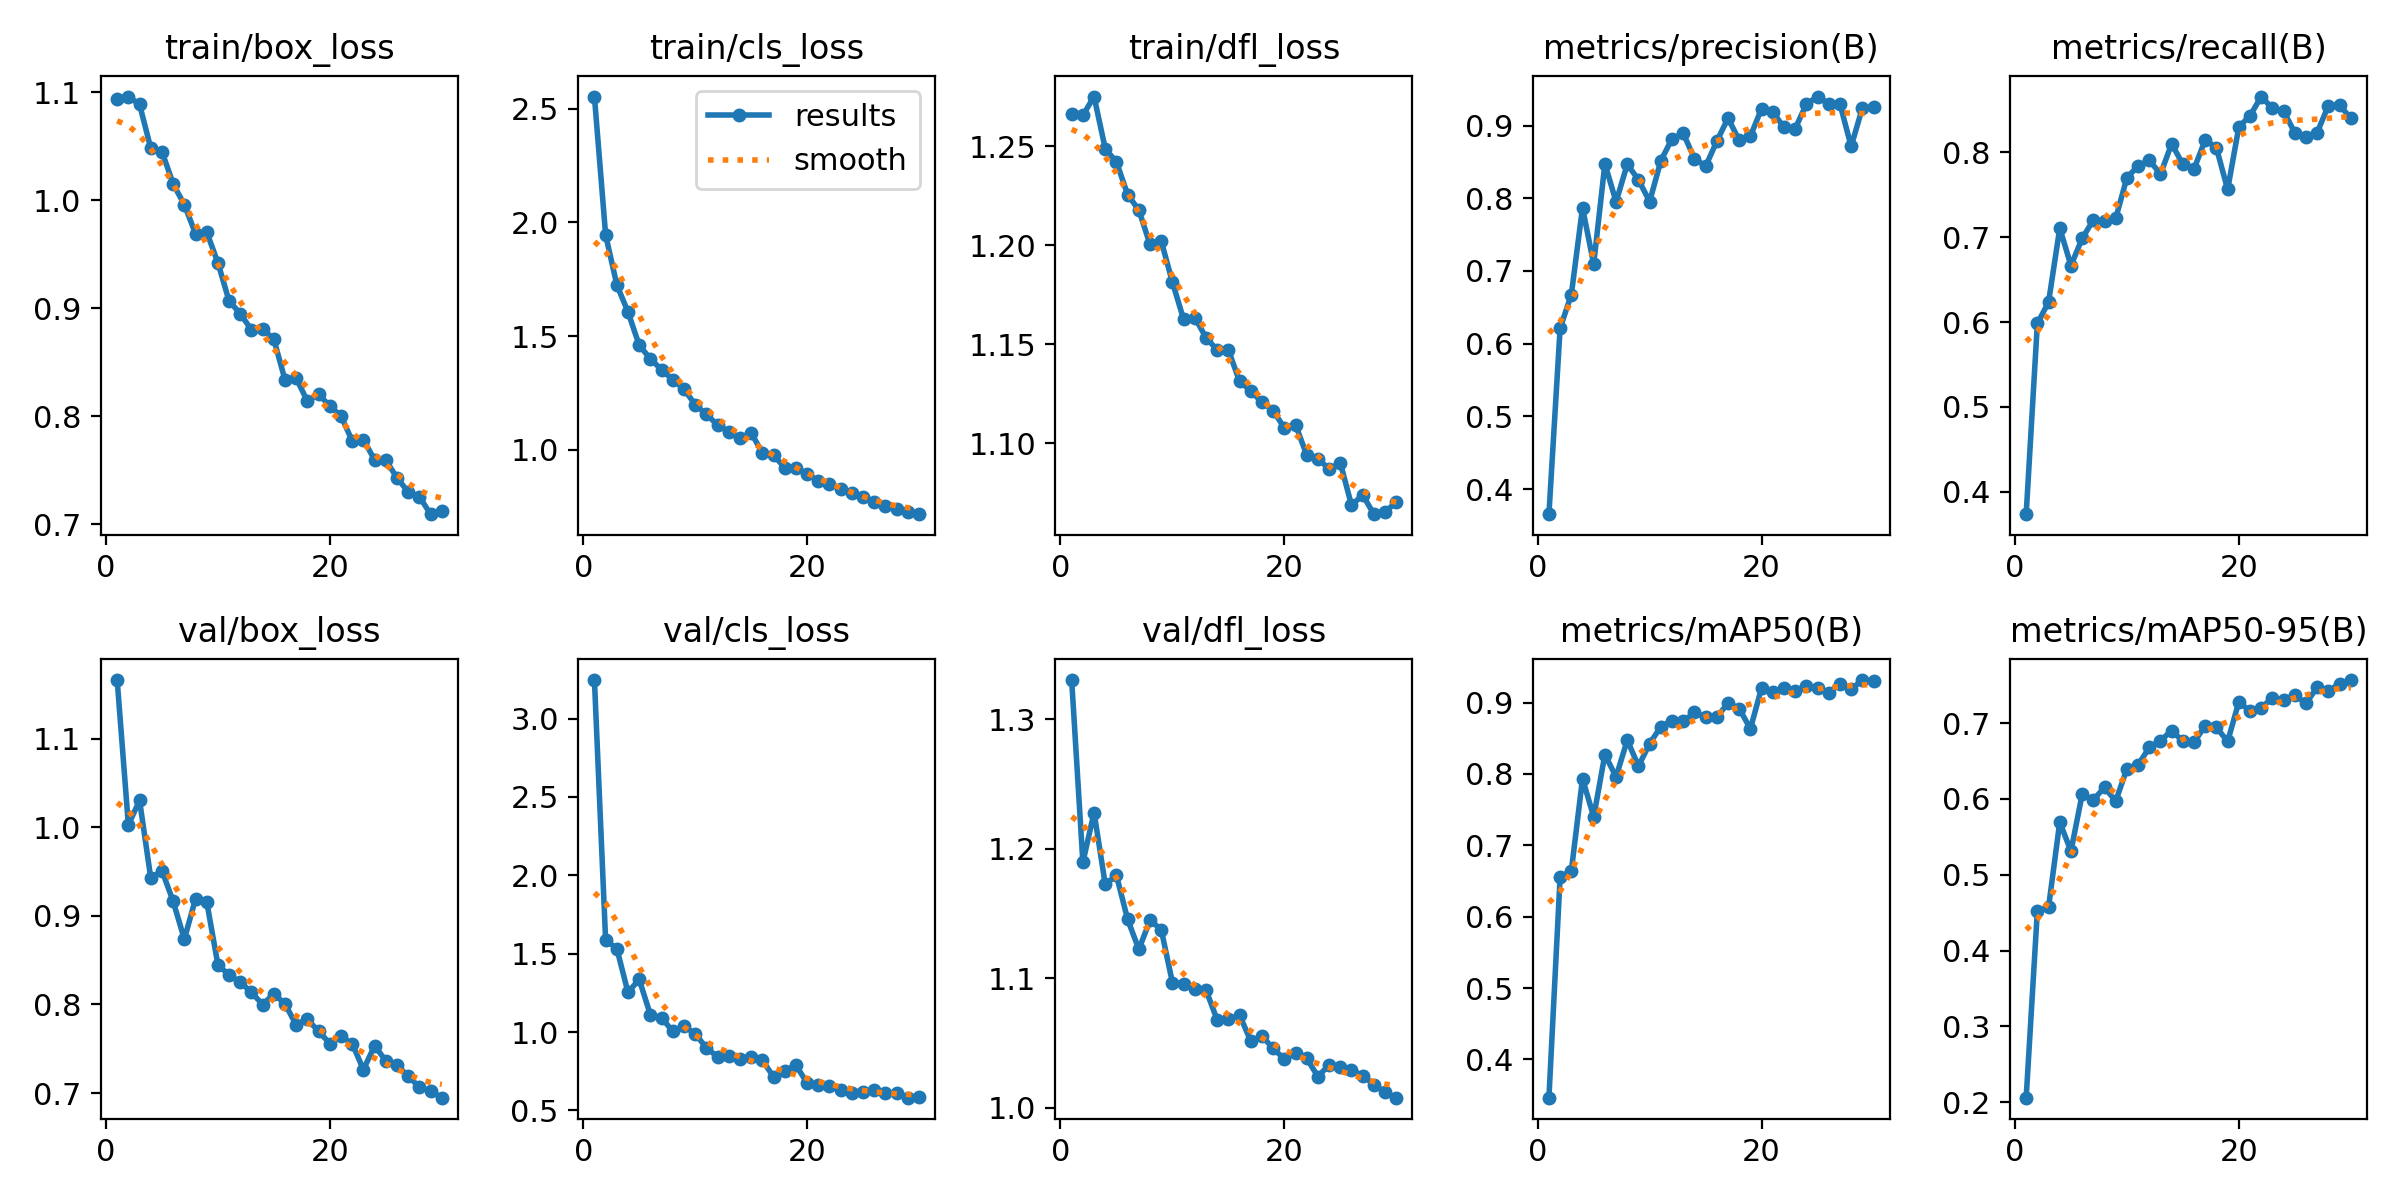

Values plotted in this chart, from the file beside it:
epoch, time, train/box_loss, train/cls_loss, train/dfl_loss, metrics/precision(B), metrics/recall(B), metrics/mAP50(B), metrics/mAP50-95(B), val/box_loss, val/cls_loss, val/dfl_loss, lr/pg0, lr/pg1, lr/pg2
1, 69.05, 1.094, 2.553, 1.266, 0.3655, 0.3739, 0.3463, 0.2061, 1.166, 3.245, 1.33, 0.0003318, 0.0003318, 0.06715
2, 137.1, 1.096, 1.945, 1.266, 0.6213, 0.5984, 0.656, 0.4524, 1.003, 1.585, 1.189, 0.0006432, 0.0006432, 0.03413
3, 203.6, 1.089, 1.725, 1.275, 0.6674, 0.6233, 0.6639, 0.4573, 1.03, 1.533, 1.228, 0.0009326, 0.0009326, 0.001084
4, 270.6, 1.048, 1.606, 1.249, 0.787, 0.7104, 0.7934, 0.5693, 0.9429, 1.252, 1.172, 0.000901, 0.000901, 0.000901
5, 336.8, 1.045, 1.459, 1.242, 0.7095, 0.6664, 0.7399, 0.5312, 0.951, 1.336, 1.179, 0.000868, 0.000868, 0.000868
6, 403, 1.015, 1.399, 1.226, 0.8473, 0.6983, 0.8272, 0.6058, 0.9166, 1.109, 1.145, 0.000835, 0.000835, 0.000835
7, 469.3, 0.9959, 1.352, 1.218, 0.7951, 0.7199, 0.7959, 0.5989, 0.8737, 1.091, 1.122, 0.000802, 0.000802, 0.000802
8, 535.9, 0.9692, 1.308, 1.2, 0.8468, 0.7186, 0.8475, 0.6151, 0.9193, 1.004, 1.145, 0.000769, 0.000769, 0.000769
9, 603.4, 0.9705, 1.266, 1.202, 0.8253, 0.7219, 0.811, 0.5971, 0.9161, 1.036, 1.138, 0.000736, 0.000736, 0.000736
10, 669.1, 0.9422, 1.198, 1.181, 0.7954, 0.77, 0.8425, 0.6397, 0.8447, 0.9892, 1.097, 0.000703, 0.000703, 0.000703
11, 735.2, 0.9067, 1.155, 1.163, 0.8516, 0.7835, 0.8664, 0.6449, 0.8333, 0.8991, 1.096, 0.00067, 0.00067, 0.00067
12, 801.8, 0.8951, 1.109, 1.163, 0.8819, 0.7903, 0.8746, 0.6678, 0.8252, 0.8421, 1.092, 0.000637, 0.000637, 0.000637
13, 868.2, 0.8799, 1.08, 1.153, 0.8893, 0.7741, 0.8737, 0.6767, 0.8135, 0.8493, 1.091, 0.000604, 0.000604, 0.000604
14, 934.6, 0.8811, 1.05, 1.147, 0.8547, 0.8098, 0.8862, 0.6901, 0.8, 0.8248, 1.068, 0.000571, 0.000571, 0.000571
15, 1002, 0.8713, 1.074, 1.147, 0.844, 0.7854, 0.8796, 0.6761, 0.812, 0.839, 1.068, 0.000538, 0.000538, 0.000538
16, 1068, 0.8335, 0.9869, 1.131, 0.8784, 0.7802, 0.8797, 0.6748, 0.8006, 0.8197, 1.072, 0.000505, 0.000505, 0.000505
17, 1135, 0.8351, 0.976, 1.126, 0.9102, 0.8144, 0.8993, 0.6964, 0.7768, 0.7146, 1.051, 0.000472, 0.000472, 0.000472
18, 1202, 0.814, 0.9214, 1.121, 0.8798, 0.8048, 0.8917, 0.6942, 0.7833, 0.7532, 1.055, 0.000439, 0.000439, 0.000439
19, 1268, 0.8206, 0.921, 1.116, 0.8853, 0.7559, 0.8632, 0.6757, 0.7696, 0.7882, 1.046, 0.000406, 0.000406, 0.000406
20, 1334, 0.8094, 0.894, 1.108, 0.9234, 0.8296, 0.9208, 0.728, 0.7559, 0.6752, 1.037, 0.000373, 0.000373, 0.000373
21, 1401, 0.8005, 0.862, 1.109, 0.9188, 0.8426, 0.9154, 0.7155, 0.7639, 0.6594, 1.042, 0.00034, 0.00034, 0.00034
22, 1467, 0.7772, 0.8507, 1.094, 0.8974, 0.8653, 0.9202, 0.7202, 0.7558, 0.655, 1.038, 0.000307, 0.000307, 0.000307
23, 1534, 0.7784, 0.8277, 1.092, 0.8958, 0.8513, 0.916, 0.7332, 0.7264, 0.6291, 1.024, 0.000274, 0.000274, 0.000274
24, 1601, 0.7598, 0.8096, 1.087, 0.9294, 0.8481, 0.9229, 0.7305, 0.7535, 0.6139, 1.033, 0.000241, 0.000241, 0.000241
25, 1667, 0.7595, 0.7925, 1.09, 0.9399, 0.8226, 0.92, 0.7371, 0.7364, 0.6189, 1.032, 0.000208, 0.000208, 0.000208
26, 1734, 0.7431, 0.7682, 1.069, 0.9298, 0.818, 0.9141, 0.7258, 0.7315, 0.6287, 1.029, 0.000175, 0.000175, 0.000175
27, 1801, 0.7301, 0.7516, 1.074, 0.9299, 0.8229, 0.9262, 0.7473, 0.7192, 0.6127, 1.025, 0.000142, 0.000142, 0.000142
28, 1868, 0.7256, 0.7397, 1.064, 0.8713, 0.8547, 0.9185, 0.7422, 0.7065, 0.6083, 1.018, 0.000109, 0.000109, 0.000109
29, 1935, 0.7095, 0.7248, 1.065, 0.924, 0.8554, 0.9316, 0.752, 0.7021, 0.581, 1.012, 7.6e-05, 7.6e-05, 7.6e-05
30, 2001, 0.7123, 0.7166, 1.07, 0.9254, 0.8395, 0.93, 0.7567, 0.6948, 0.5831, 1.008, 4.3e-05, 4.3e-05, 4.3e-05
